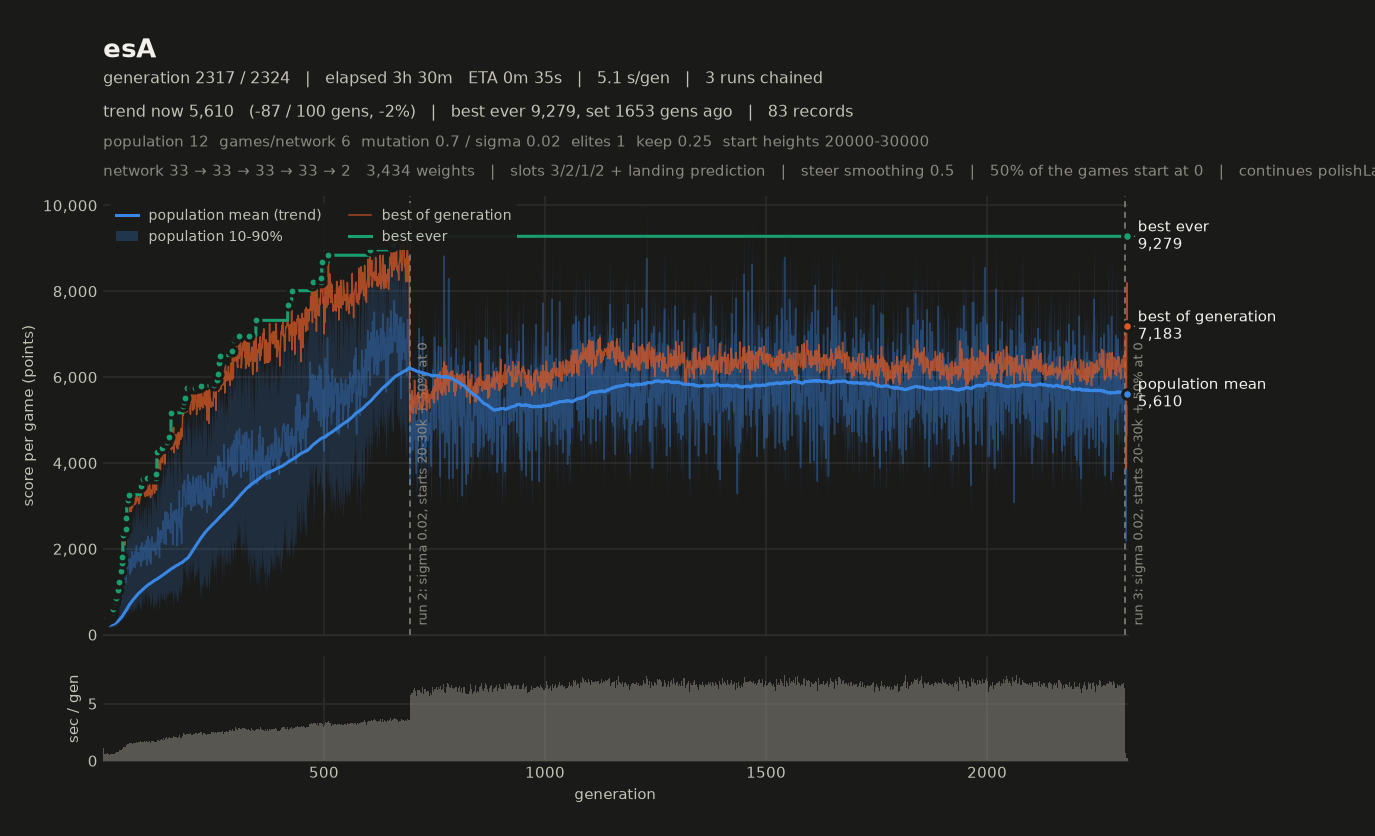

Values plotted in this chart, from the file beside it:
# name=esA generations=12 population=12 …, 2, 1, 2, 0, 1) monsterFraction=0.0 monsterMult=1.0 f…
gen, elapsed_s, mean, median, p10, p90, best, chosen
1, 0.71, 4178, 3766, 2897, 6210, 7239, 7239
2, 0.84, 2182, 2037, 1610, 2712, 3871, 3871
3, 1.09, 4432, 4824, 2313, 6116, 6194, 6194
4, 1.37, 5334, 5145, 3694, 7362, 8198, 8198
5, 1.64, 4648, 4786, 3495, 5336, 7183, 7183
